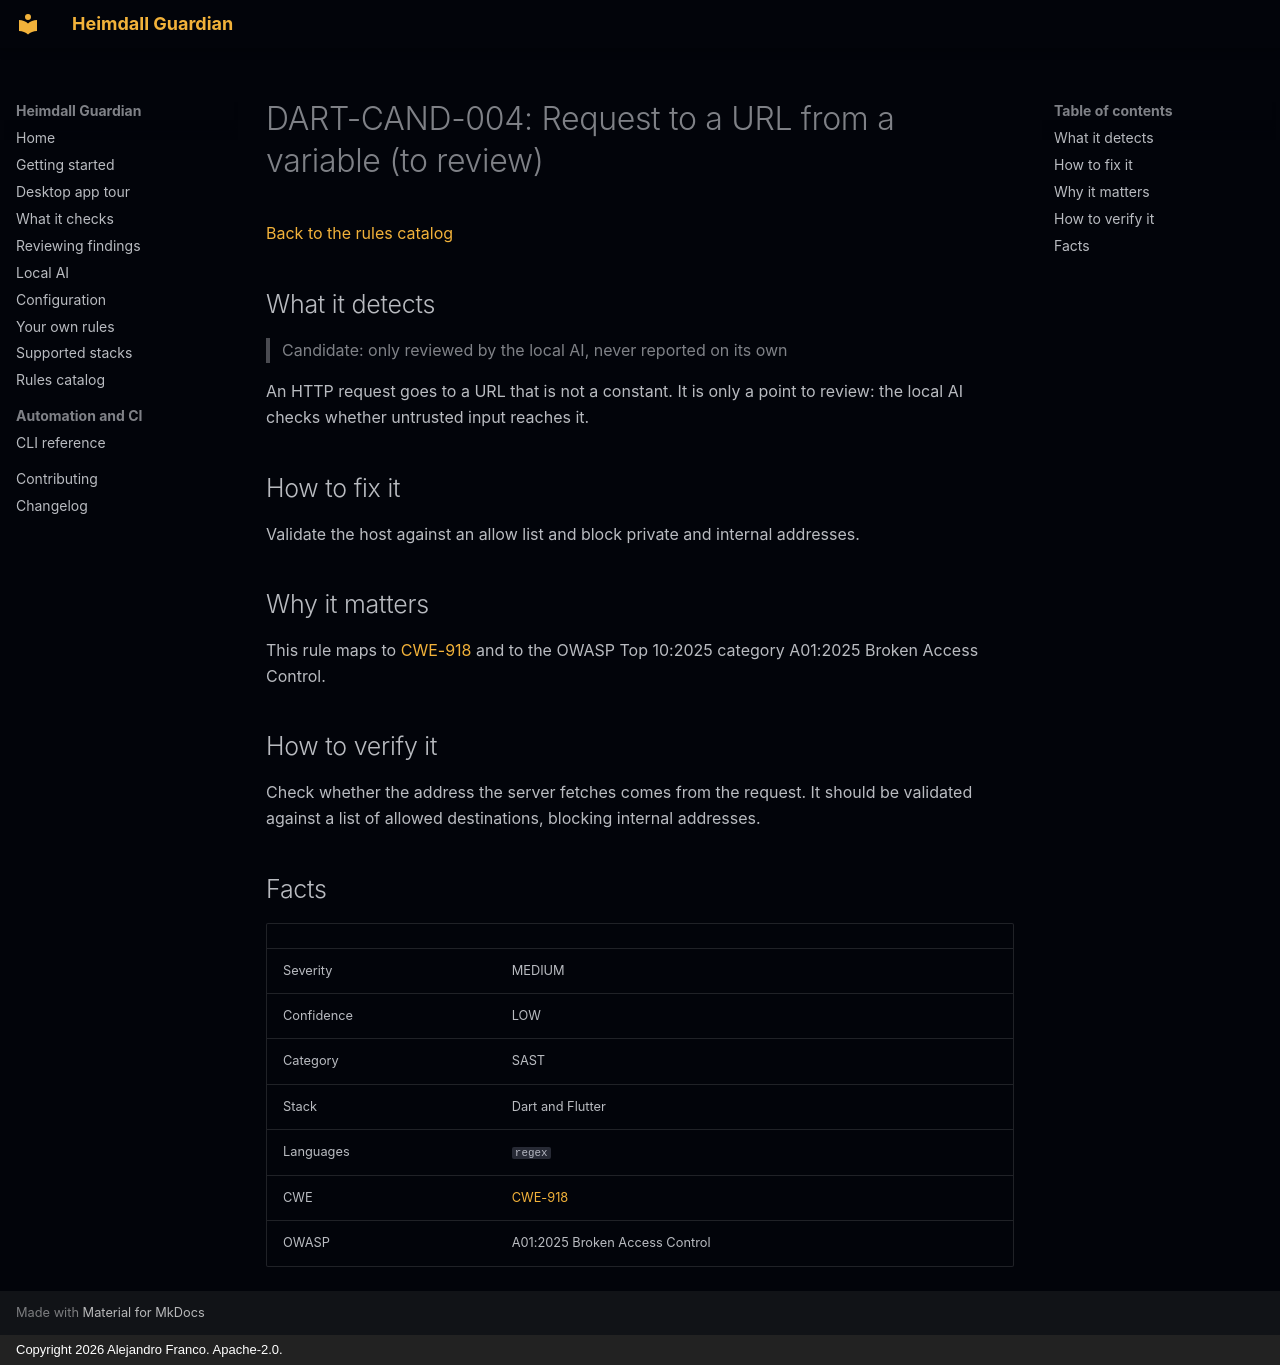

repository: jafrancov/heimdall-guardian · page: rules/DART-CAND-004/index.html · generator: mkdocs · copyright: Copyright 2026 Alejandro Franco. Apache-2.0.

# DART-CAND-004: Request to a URL from a variable (to review)

[Back to the rules catalog](index.md)

## What it detects

> Candidate: only reviewed by the local AI, never reported on its own

An HTTP request goes to a URL that is not a constant. It is only a point to review: the local AI checks whether untrusted input reaches it.

## How to fix it

Validate the host against an allow list and block private and internal addresses.

## Why it matters

This rule maps to [CWE-918](https://cwe.mitre.org/data/definitions/918.html) and to the OWASP Top 10:2025 category A01:2025 Broken Access Control.

## How to verify it

Check whether the address the server fetches comes from the request. It should be validated against a list of allowed destinations, blocking internal addresses.

## Facts

| | |
|---|---|
| Severity | MEDIUM |
| Confidence | LOW |
| Category | SAST |
| Stack | Dart and Flutter |
| Languages | `regex` |
| CWE | [CWE-918](https://cwe.mitre.org/data/definitions/918.html) |
| OWASP | A01:2025 Broken Access Control |
